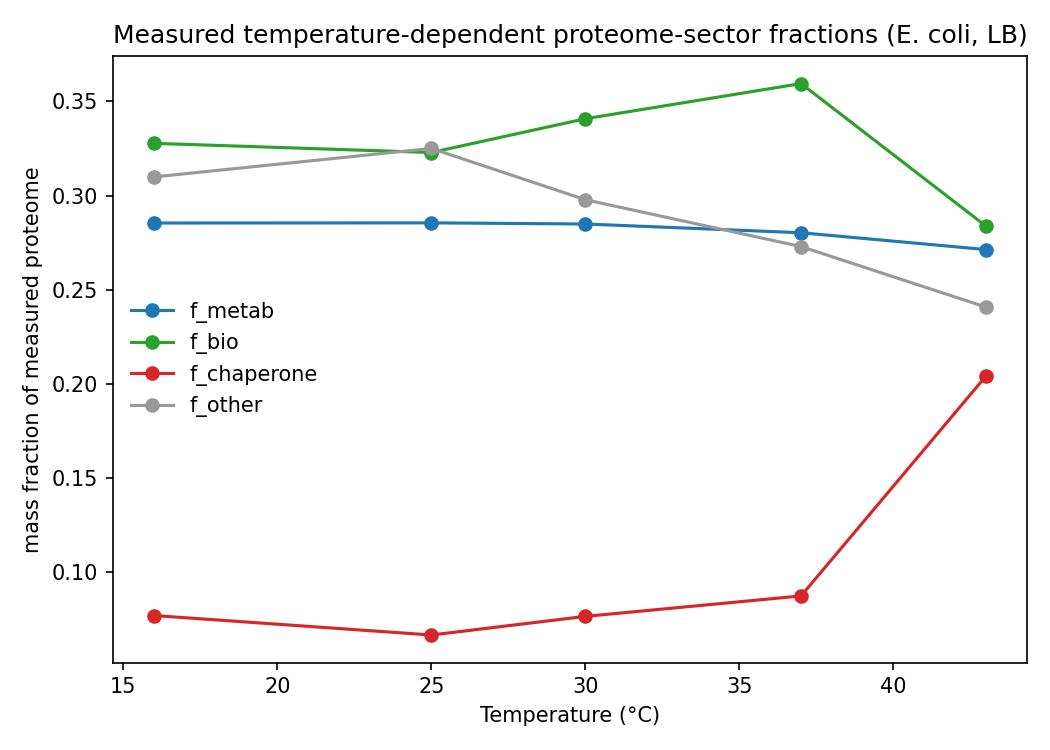

Source data for this figure (header and first rows):
temp_C, f_metab, f_bio, f_chaperone, f_other
16, 0.2854, 0.3277, 0.077, 0.3099
25, 0.2855, 0.3228, 0.06667, 0.325
30, 0.2849, 0.3408, 0.07656, 0.2978
37, 0.2802, 0.3594, 0.08742, 0.2729
43, 0.2713, 0.2838, 0.2041, 0.2408
